Dataset: data (GitHub, cmfabregas/CarLogoRecognition). Classes: Audi, Bentley, BMW, Chevy.

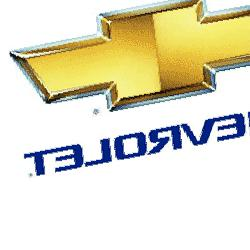
Label: Chevy

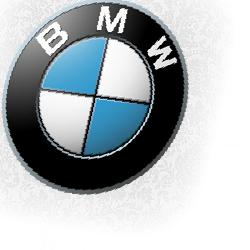
Label: BMW

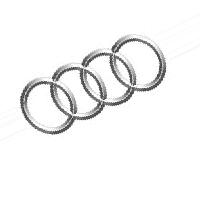
Label: Audi

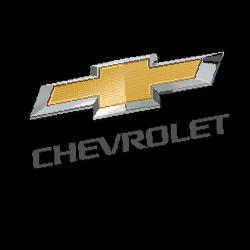
Label: Chevy

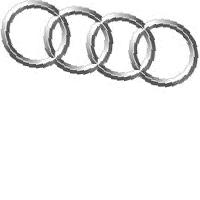
Label: Audi

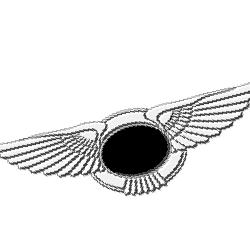
Label: Bentley
